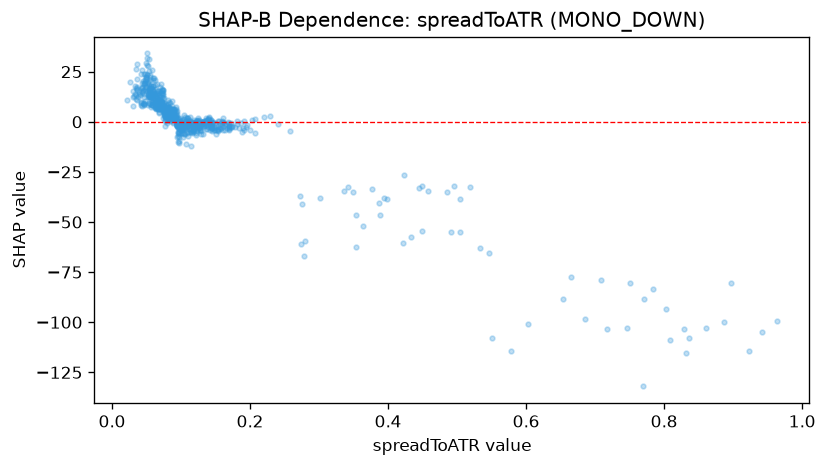

Data behind this chart, as committed beside it:
feature_value, shap_value
0.3982, -38.74
0.0825, 2.408
0.093, 4.869
0.0856, 4.395
0.0788, 2.453
0.6534, -88.26
0.0882, 1.57
0.0853, 4.495
0.3773, -33.67
0.0968, -1.52
0.0943, -0.6778
0.0966, -10.69
0.1216, -2.006
0.0845, 5.839
0.1178, -1.427
0.7168, -103.2
0.1231, -2.146
0.0964, 0.3078
0.1099, -6.954
0.1693, -2.078
0.0792, 5.013
0.1134, 0.4543
0.2751, -40.89
0.1636, -1.487
0.1255, -3.044
0.1308, -0.2632
0.1296, -1.534
0.1017, -3.9
0.1481, -4.288
0.1869, -0.3814
0.1697, -3.989
0.1217, -6.68
0.8964, -80.27
0.0894, 5.208
0.0895, 1.567
0.1143, -12.02
0.0932, 0.1063
0.1063, -6.135
0.0876, 1.634
0.1429, -1.603
0.159, -0.2822
0.077, 4.999
0.0808, 4.302
0.1037, 1.329
0.1041, -2.209
0.1049, -3.262
0.1446, -3.557
0.519, -32.76
0.1396, -1.206
0.1485, -3.088
0.1444, -3.21
0.1151, -4.467
0.1276, -3.32
0.8363, -107.9
0.0784, 5.782
0.1062, -3.012
0.1174, -2.564
0.1229, -4.179
0.115, -0.4516
0.109, -2.034
... 635 more rows
